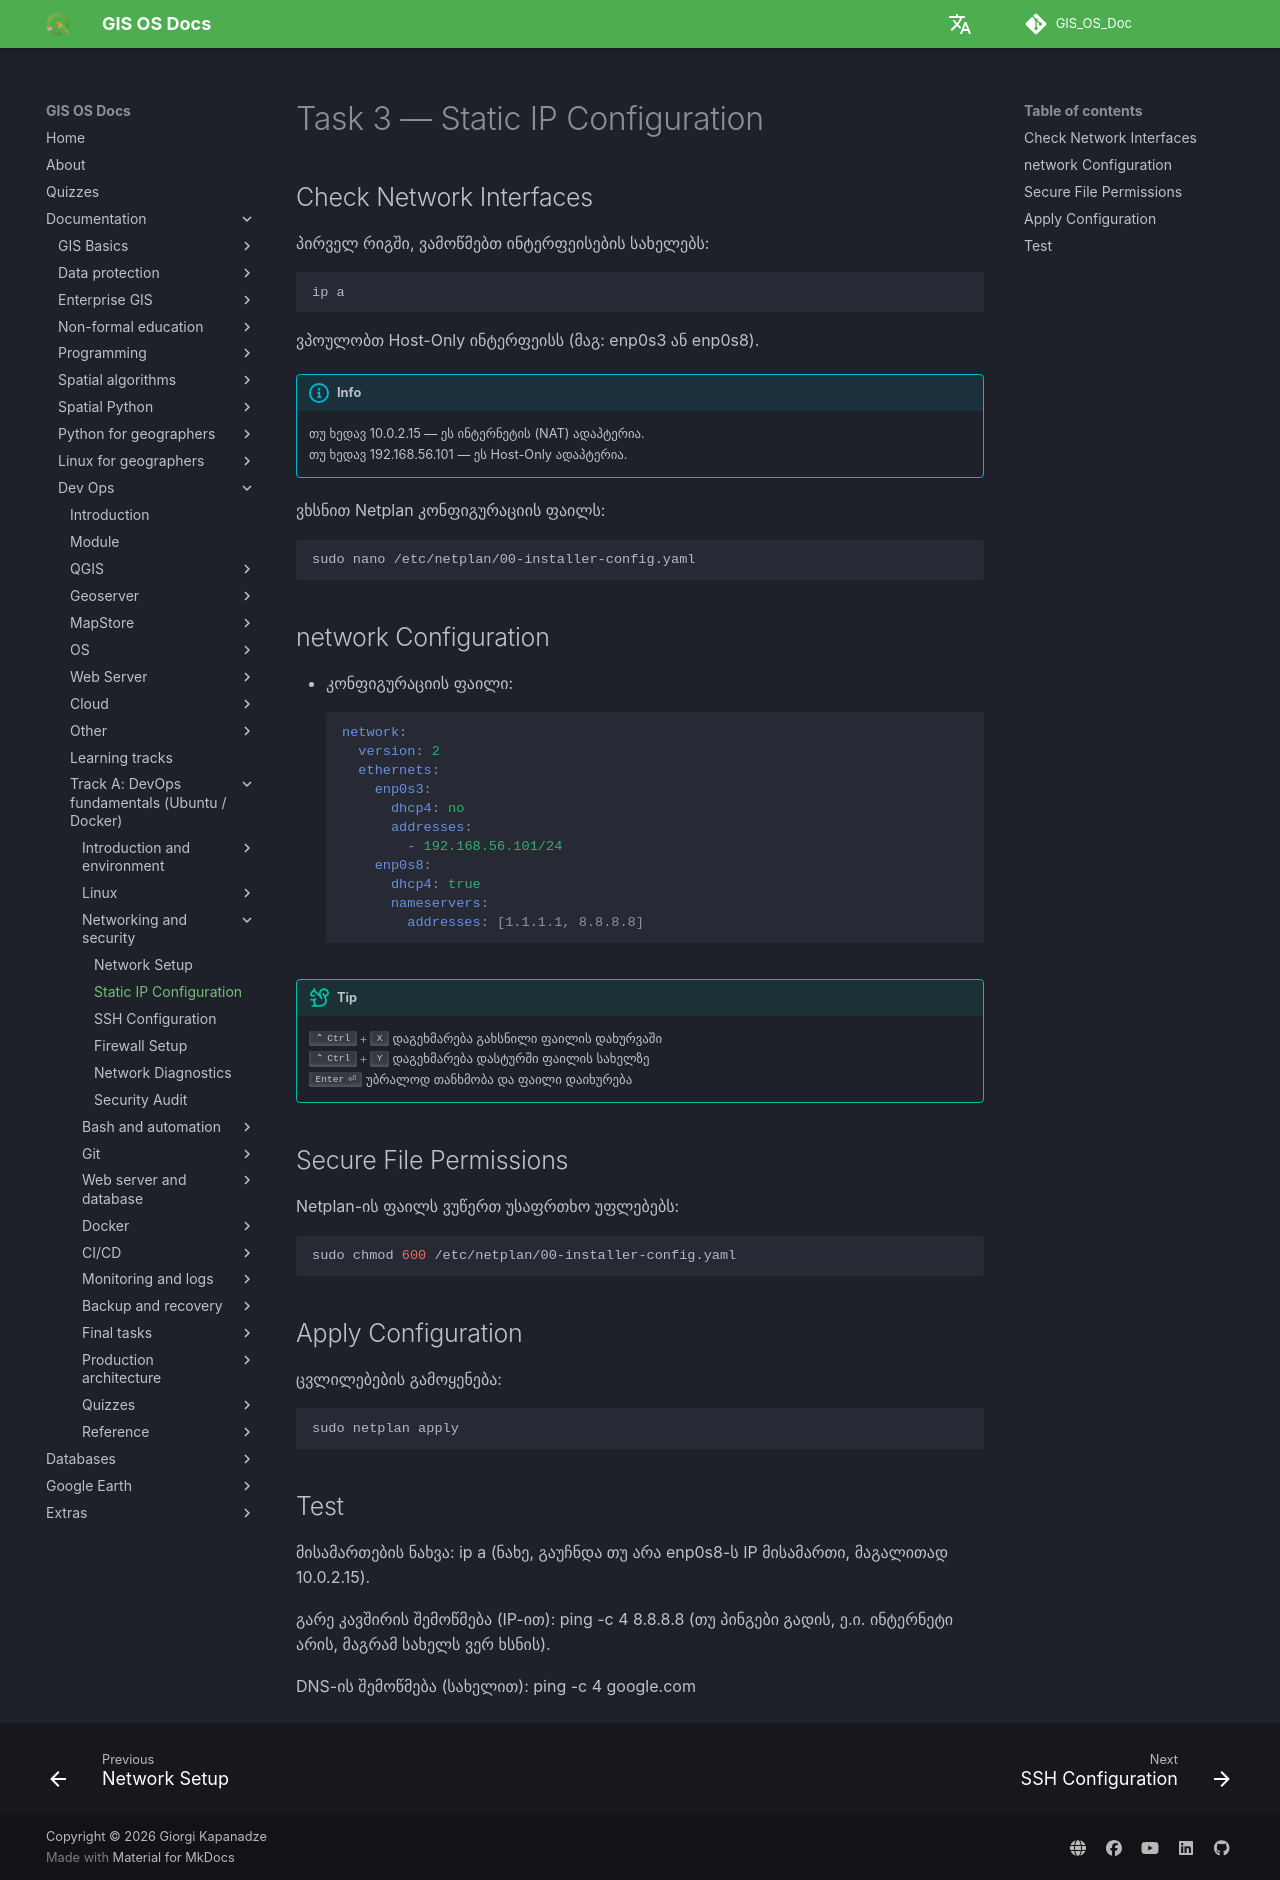

repository: GIS-Edu-Georgia/GIS_OS_Doc · page: en/Dev_ops/Fundamentals/tasks/task3/index.html · generator: mkdocs

#Task 3 — Static IP Configuration

## Check Network Interfaces

პირველ რიგში, ვამოწმებთ ინტერფეისების სახელებს:

```bash
ip a
```
ვპოულობთ Host-Only ინტერფეისს (მაგ: enp0s3 ან enp0s8).

!!! info 
    თუ ხედავ 10.0.2.15 — ეს ინტერნეტის (NAT) ადაპტერია. <br>
    თუ ხედავ 192.168.56.101 — ეს Host-Only ადაპტერია. <br>
    
ვხსნით Netplan კონფიგურაციის ფაილს:

```bash
sudo nano /etc/netplan/00-installer-config.yaml
```

## network Configuration
- კონფიგურაციის ფაილი:
```yaml
network:
  version: 2
  ethernets:
    enp0s3:
      dhcp4: no
      addresses:
        - 192.168.56.101/24
    enp0s8:
      dhcp4: true
      nameservers:
        addresses: [1.1.1.1, 8.8.8.8]
```
!!! tip
    ++ctrl+x++ დაგეხმარება გახსნილი ფაილის დახურვაში <br>
    ++ctrl+y++ დაგეხმარება დასტურში ფაილის სახელზე <br>
    ++enter++ უბრალოდ თანხმობა და ფაილი დაიხურება <br>
    
## Secure File Permissions

Netplan-ის ფაილს ვუწერთ უსაფრთხო უფლებებს:
```bash
sudo chmod 600 /etc/netplan/00-installer-config.yaml
```

## Apply Configuration

ცვლილებების გამოყენება:
```bash
sudo netplan apply
```

## Test

მისამართების ნახვა: ip a (ნახე, გაუჩნდა თუ არა enp0s8-ს IP 
მისამართი, მაგალითად 10.0.2.15). <br>

გარე კავშირის შემოწმება (IP-ით): ping -c 4 8.8.8.8 (თუ პინგები გადის, ე.ი. ინტერნეტი არის, მაგრამ სახელს ვერ ხსნის). <br>

DNS-ის შემოწმება (სახელით): ping -c 4 google.com <br>
